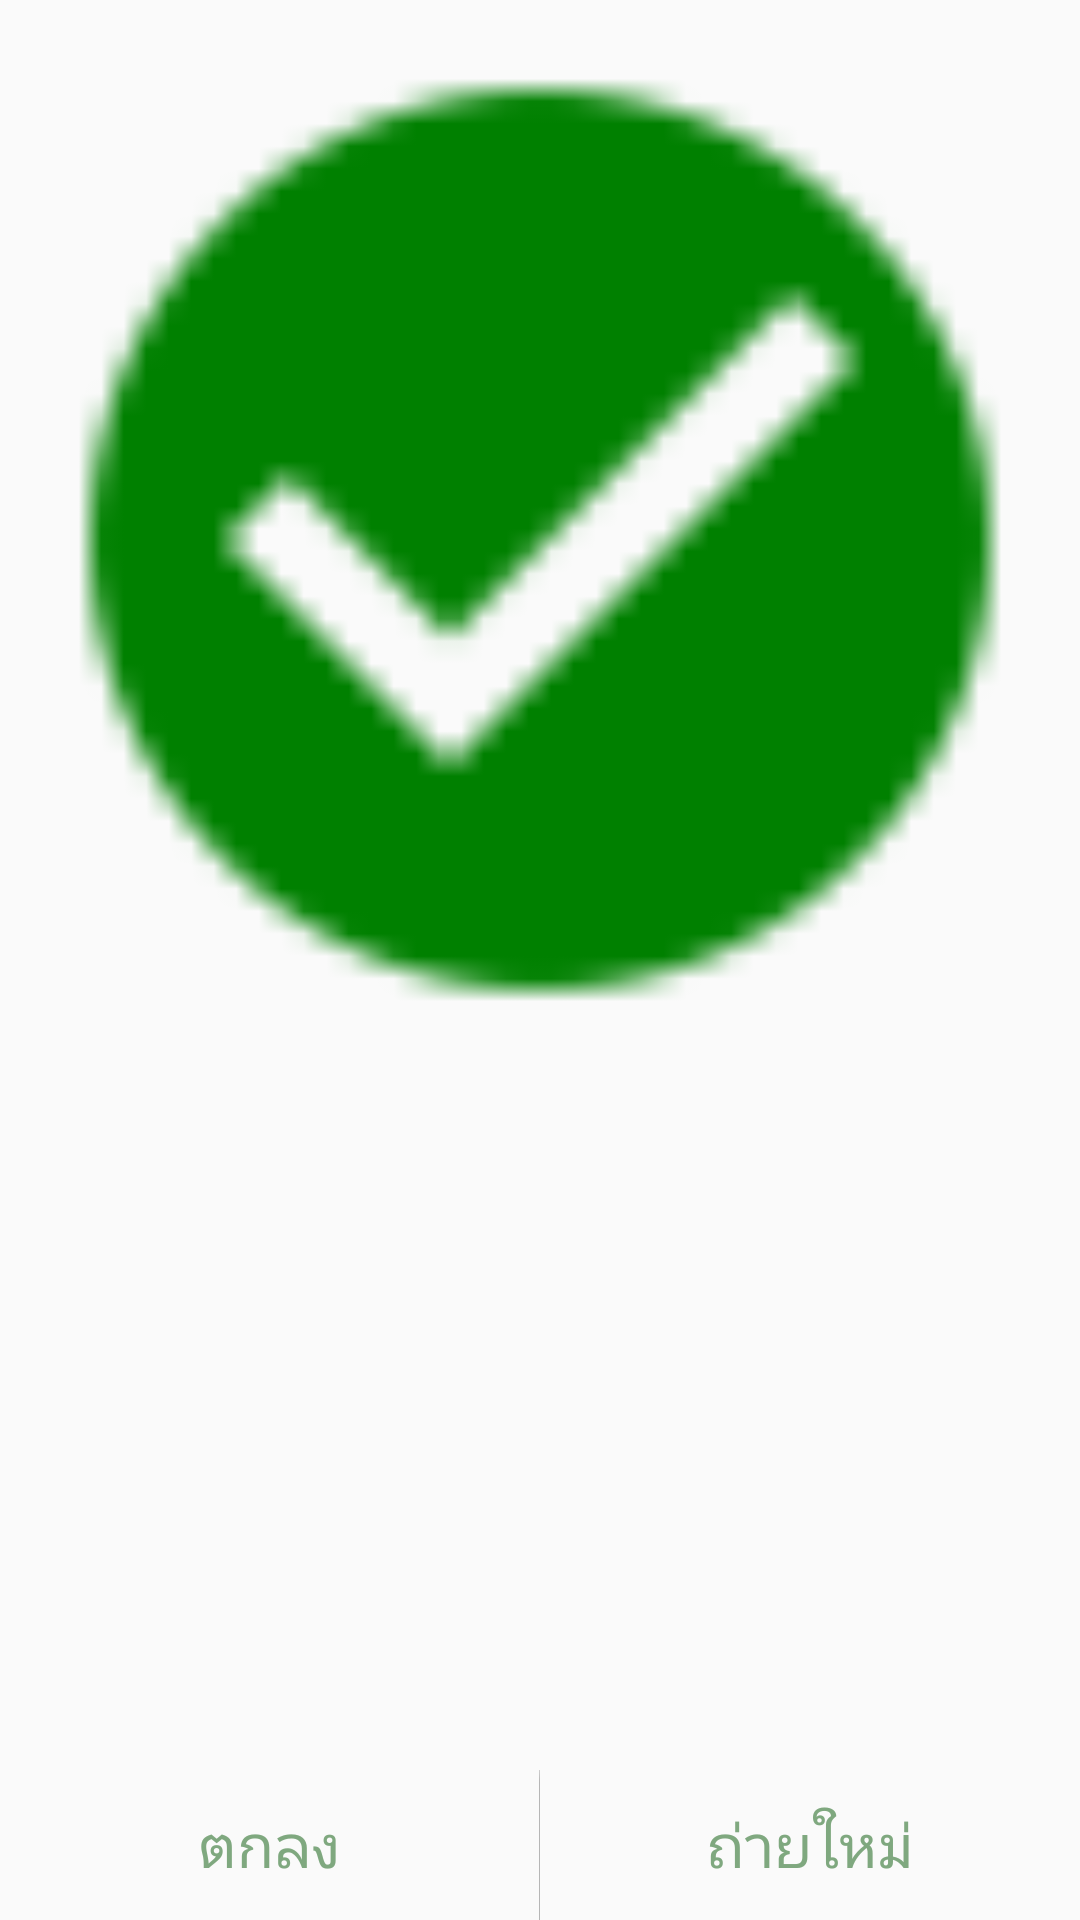

Write the Android layout XML for this screen, with the resource values it uses.
<!-- AndroidManifest.xml: application theme AppTheme -->
<!-- res/layout/camera_preview.xml -->
<?xml version="1.0" encoding="utf-8"?>
<LinearLayout xmlns:android="http://schemas.android.com/apk/res/android"
    android:id="@+id/FramePreview"
    android:layout_width="match_parent"
    android:layout_height="wrap_content"
    android:minWidth="10000dp"
    android:orientation="vertical">

    <RelativeLayout
        android:layout_width="match_parent"
        android:layout_height="0dp"
        android:layout_weight="1">

        <ImageView
            android:id="@+id/previewPic"
            android:layout_width="match_parent"
            android:layout_height="wrap_content"
            android:layout_weight="1"
            android:adjustViewBounds="true"
            android:src="@drawable/marked_circle_green"
            android:scaleType="fitXY" />
    </RelativeLayout>

    <LinearLayout
        android:layout_width="match_parent"
        android:layout_height="50dp"
        android:orientation="horizontal">

        <Button
            android:id="@+id/yes"
            android:layout_width="wrap_content"
            android:layout_height="fill_parent"
            android:layout_weight="1"
            android:background="#FAFAFA"
            android:paddingLeft="8dp"
            android:paddingRight="8dp"
            android:text="ตกลง"
            android:textColor="@color/abc_search_url_text"
            android:textSize="20dp" />

        <View
            android:layout_width="1px"
            android:layout_height="match_parent"
            android:background="#1F000000"></View>

        <Button
            android:id="@+id/no"
            android:layout_width="wrap_content"
            android:layout_height="fill_parent"
            android:layout_weight="1"
            android:background="#FAFAFA"
            android:paddingLeft="8dp"
            android:paddingRight="8dp"
            android:text="ถ่ายใหม่"
            android:textColor="@color/abc_search_url_text"
            android:textSize="20dp" />
    </LinearLayout>
</LinearLayout>
<!-- resources referenced by this layout -->
<resources>
  <!-- drawable marked_circle_green: png bitmap (drawable, 856 bytes) -->
  <style name="AppTheme" parent="Theme.AppCompat.Light.NoActionBar">
          
          <item name="colorPrimary">@color/primary</item>
          <item name="colorPrimaryDark">@color/primary_dark</item>
          <item name="colorAccent">@color/accent</item>
          <item name="windowActionBar">false</item>
      </style>
  <color name="primary">#03A9F4</color>
  <color name="primary_dark">#0288D1</color>
  <color name="accent">#CDDC39</color>
</resources>
